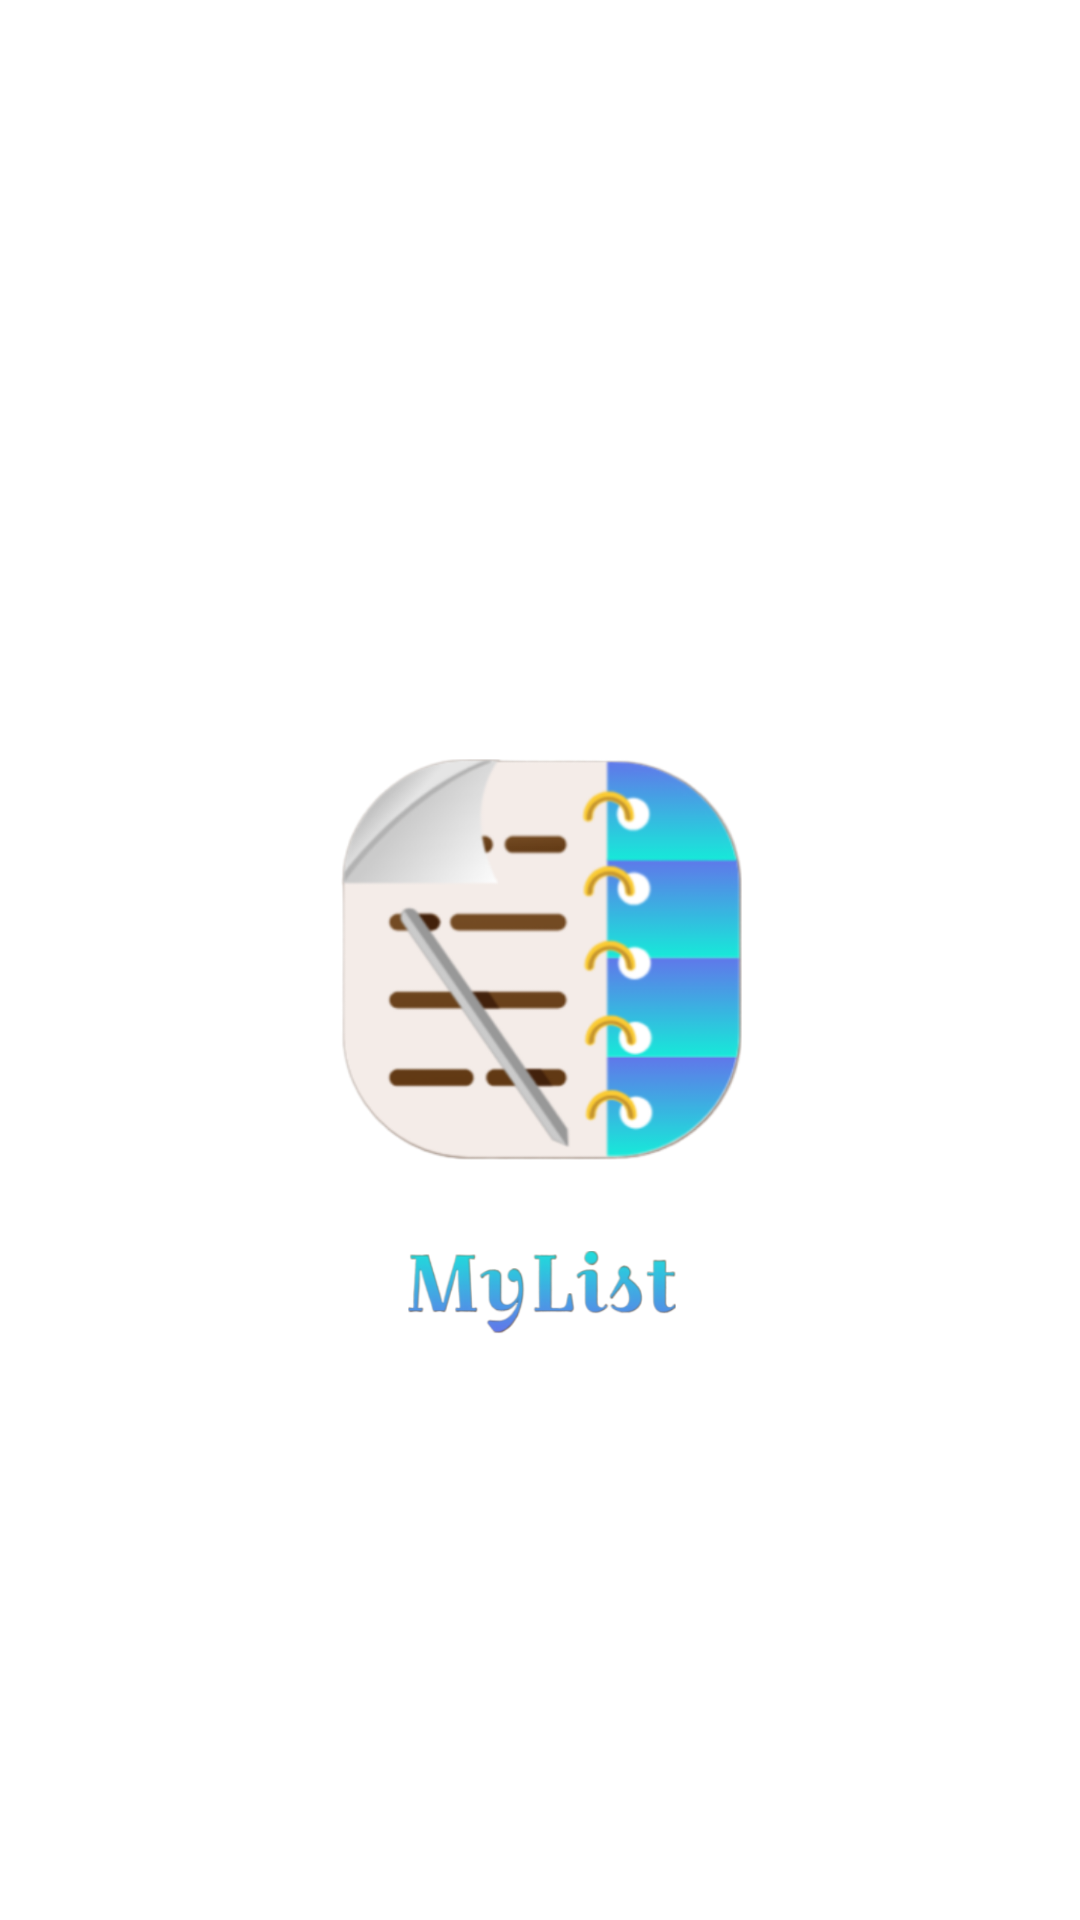

The Android layout XML behind this screen, and the referenced resources:
<!-- AndroidManifest.xml: application theme Theme.MyList -->
<!-- res/layout/activity_splash.xml -->
<?xml version="1.0" encoding="utf-8"?>
<RelativeLayout xmlns:android="http://schemas.android.com/apk/res/android"
    xmlns:tools="http://schemas.android.com/tools"
    android:layout_width="match_parent"
    android:layout_height="match_parent"
    tools:context=".Splash"
    android:background="#ffffff">

    <ImageView
        android:id="@+id/logo"
        android:layout_width="160dp"
        android:layout_height="160dp"
        android:src="@drawable/logo"
        android:layout_centerHorizontal="true"
        android:layout_centerVertical="true">
    </ImageView>

    <ImageView
        android:id="@+id/mc"
        android:layout_width="100dp"
        android:layout_height="60dp"
        android:layout_below="@id/logo"
        android:layout_centerHorizontal="true"
        android:src="@drawable/text">
    </ImageView>
</RelativeLayout>
<!-- resources referenced by this layout -->
<resources>
  <!-- drawable logo: png bitmap (drawable, 104632 bytes) -->
  <!-- drawable text: png bitmap (drawable, 64174 bytes) -->
  <style name="Theme.MyList" parent="Theme.MaterialComponents.DayNight.NoActionBar">
          
          <item name="colorPrimary">@color/purple_500</item>
          <item name="colorPrimaryVariant">@color/purple_700</item>
          <item name="colorOnPrimary">@color/white</item>
          
          <item name="colorSecondary">@color/teal_200</item>
          <item name="colorSecondaryVariant">@color/teal_700</item>
          <item name="colorOnSecondary">@color/black</item>
          
          <item name="android:statusBarColor" tools:targetApi="l">?attr/colorPrimaryVariant</item>
          
      </style>
  <color name="purple_500">#FF6200EE</color>
  <color name="purple_700">#FF3700B3</color>
  <color name="white">#FFFFFFFF</color>
  <color name="teal_200">#FF03DAC5</color>
  <color name="teal_700">#FF018786</color>
  <color name="black">#FF000000</color>
</resources>
